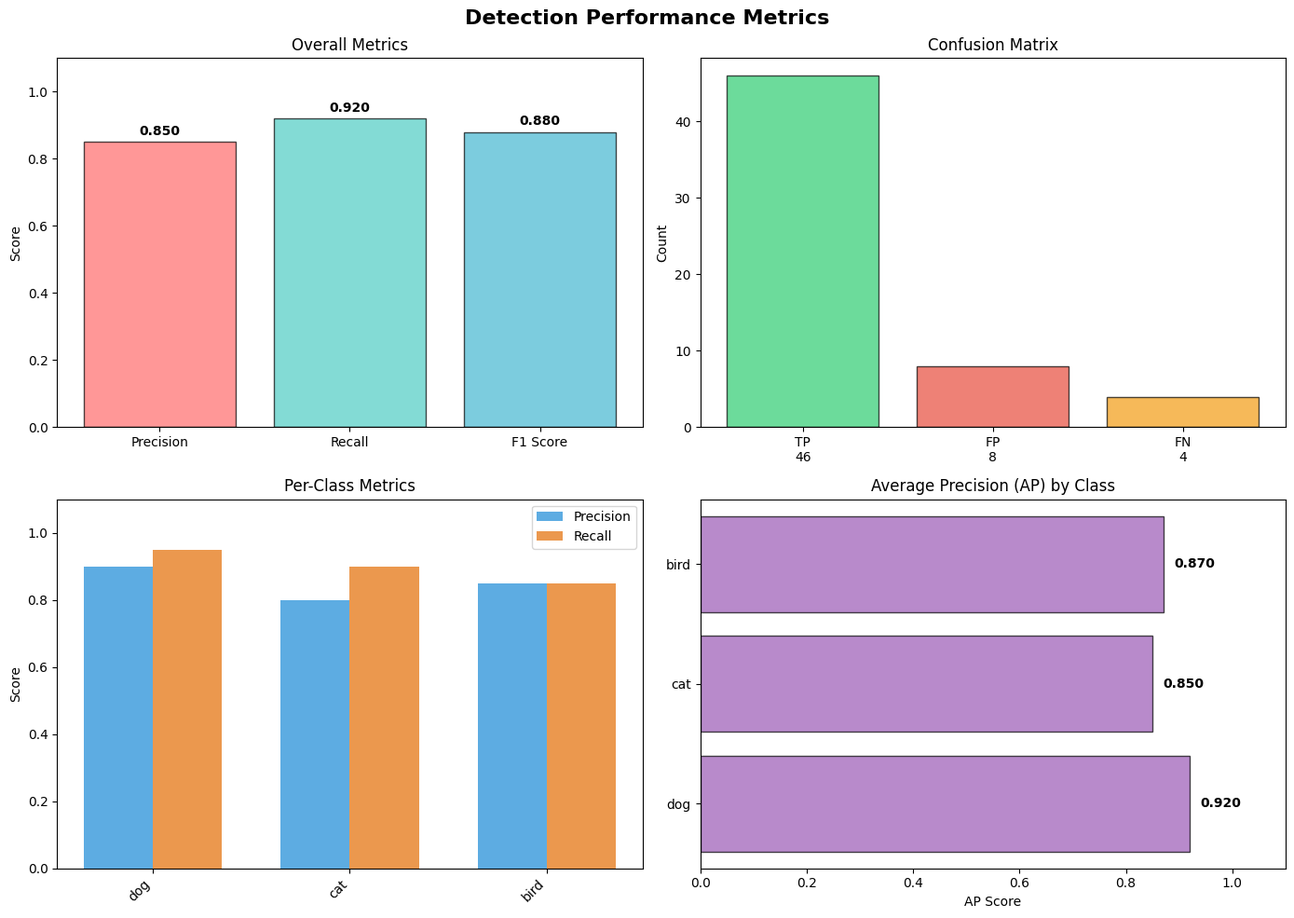
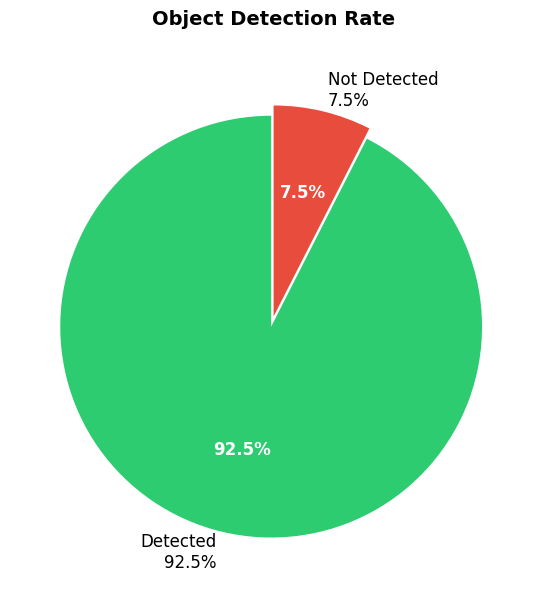
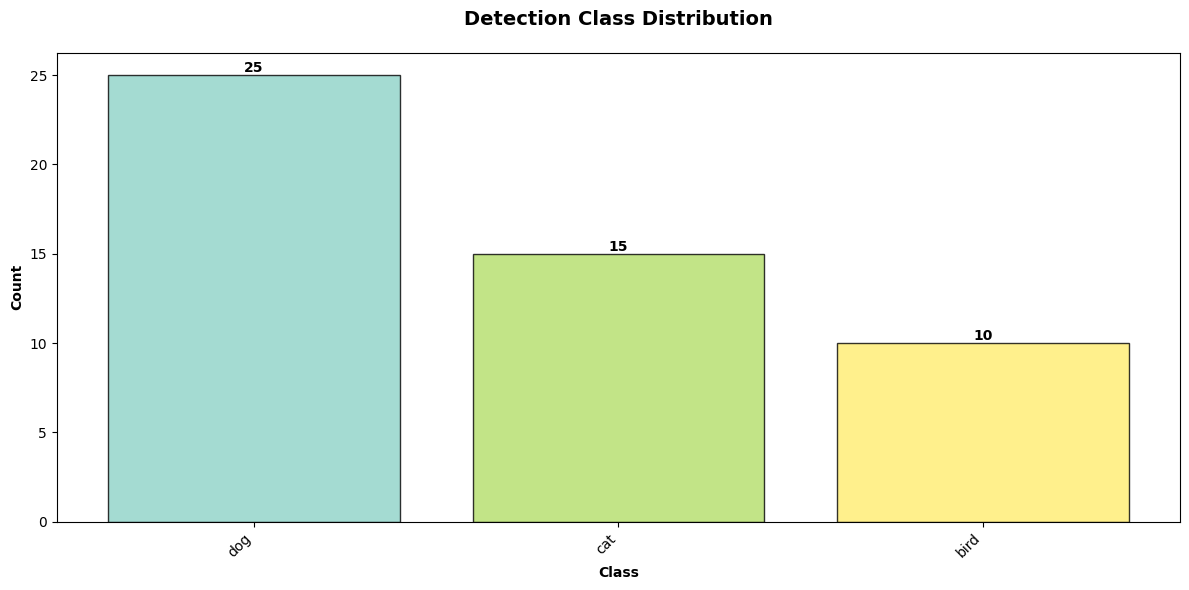
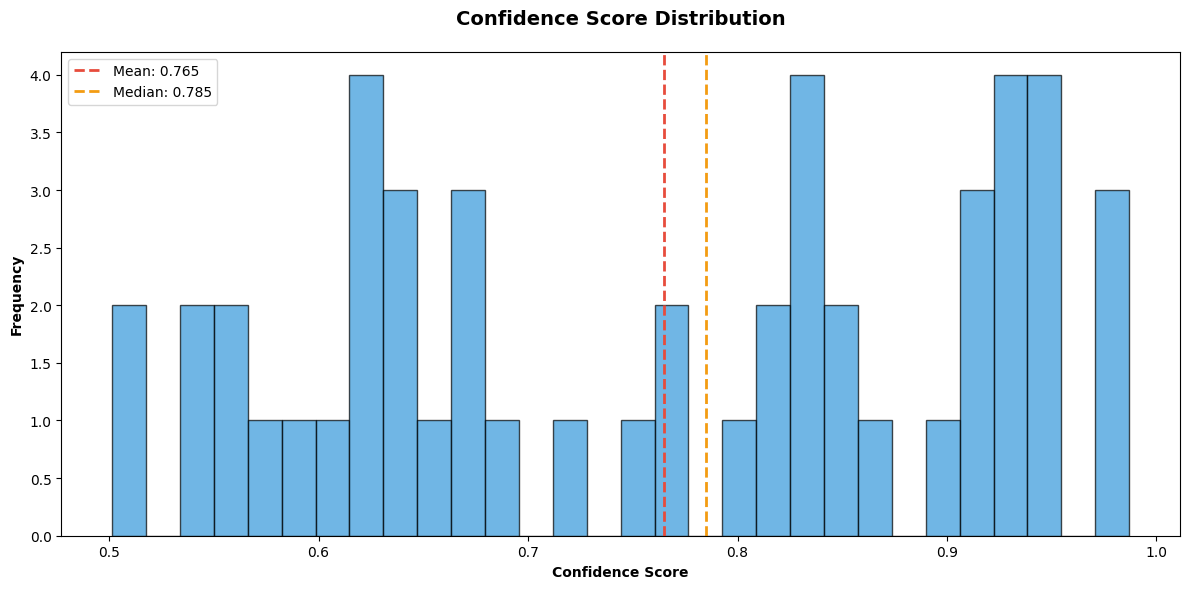
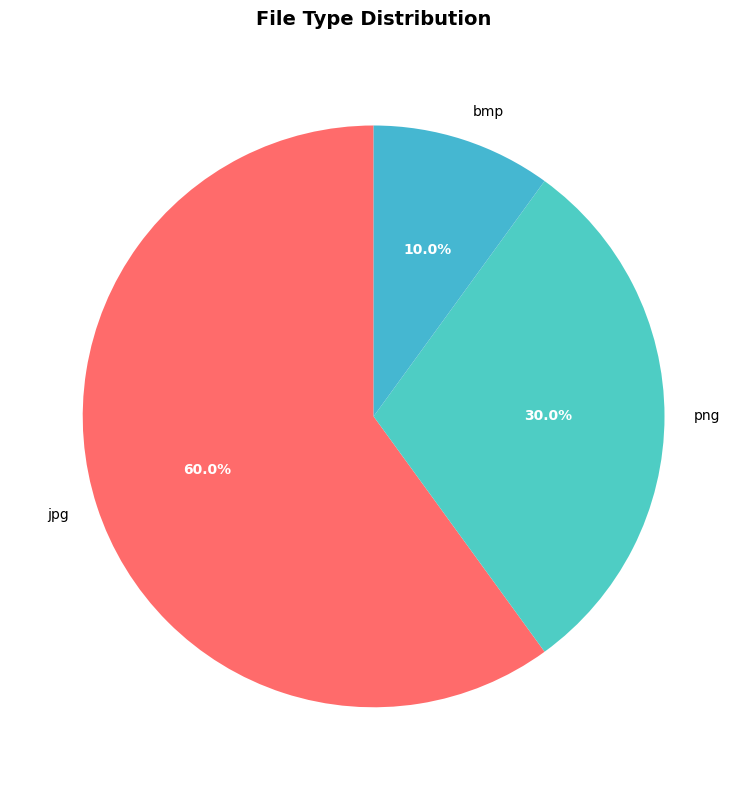
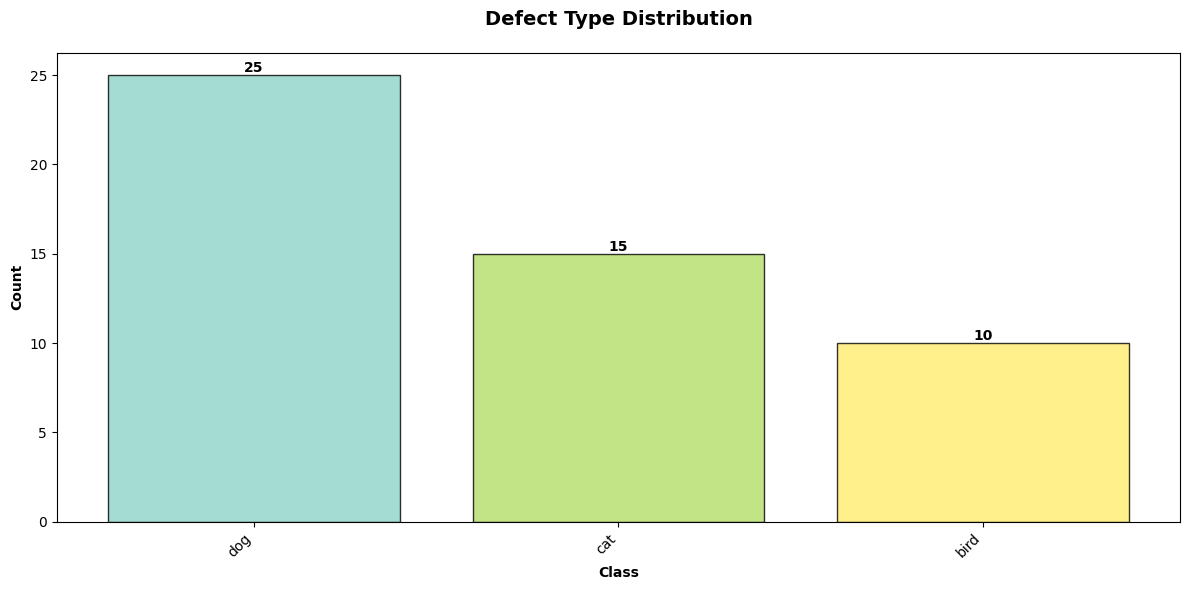

These charts were generated, in order, by the following Python code:
"""
Visualizer - 분석 결과 시각화 모듈 (그래프, 차트)
"""

import os
import matplotlib.pyplot as plt
import matplotlib.font_manager as fm
import numpy as np
from typing import Dict, List, Any
from pathlib import Path


class ResultVisualizer:
    """분석 결과를 시각화하는 클래스"""

    def __init__(self, output_dir: str = None):
        """
        Args:
            output_dir: 그래프 저장 디렉토리
        """
        self.output_dir = output_dir or "D:/project/data-tools/outputs"
        os.makedirs(self.output_dir, exist_ok=True)

        # 한글 폰트 설정
        self._setup_fonts()

    def _setup_fonts(self):
        """한글 폰트 설정"""
        try:
            # Windows 기본 한글 폰트
            plt.rcParams['font.sans-serif'] = ['DejaVu Sans']
            plt.rcParams['axes.unicode_minus'] = False
        except:
            pass

    def plot_metrics_summary(self, results: Dict[str, Any]) -> str:
        """
        성능 메트릭 요약 그래프

        Args:
            results: 분석 결과

        Returns:
            저장된 파일 경로
        """
        fig, axes = plt.subplots(2, 2, figsize=(14, 10))
        fig.suptitle('Detection Performance Metrics', fontsize=16, fontweight='bold')

        # 1. Overall Metrics (Precision, Recall, F1)
        overall = results['metrics']['overall']
        metrics = ['Precision', 'Recall', 'F1 Score']
        values = [overall['precision'], overall['recall'], overall['f1_score']]
        colors = ['#FF6B6B', '#4ECDC4', '#45B7D1']

        axes[0, 0].bar(metrics, values, color=colors, alpha=0.7, edgecolor='black')
        axes[0, 0].set_ylabel('Score')
        axes[0, 0].set_title('Overall Metrics')
        axes[0, 0].set_ylim([0, 1.1])
        for i, v in enumerate(values):
            axes[0, 0].text(i, v + 0.02, f'{v:.3f}', ha='center', fontweight='bold')

        # 2. Confusion Matrix (TP, FP, FN)
        tp = overall['tp']
        fp = overall['fp']
        fn = overall['fn']
        confusion_values = [tp, fp, fn]
        confusion_labels = [f'TP\n{tp}', f'FP\n{fp}', f'FN\n{fn}']
        colors2 = ['#2ECC71', '#E74C3C', '#F39C12']

        axes[0, 1].bar(confusion_labels, confusion_values, color=colors2, alpha=0.7, edgecolor='black')
        axes[0, 1].set_ylabel('Count')
        axes[0, 1].set_title('Confusion Matrix')

        # 3. Per-Class Precision & Recall
        if results['metrics']['per_class']:
            class_names = list(results['metrics']['per_class'].keys())
            precisions = [results['metrics']['per_class'][c]['precision'] for c in class_names]
            recalls = [results['metrics']['per_class'][c]['recall'] for c in class_names]

            x = np.arange(len(class_names))
            width = 0.35

            axes[1, 0].bar(x - width/2, precisions, width, label='Precision', alpha=0.8, color='#3498DB')
            axes[1, 0].bar(x + width/2, recalls, width, label='Recall', alpha=0.8, color='#E67E22')
            axes[1, 0].set_ylabel('Score')
            axes[1, 0].set_title('Per-Class Metrics')
            axes[1, 0].set_xticks(x)
            axes[1, 0].set_xticklabels(class_names, rotation=45, ha='right')
            axes[1, 0].legend()
            axes[1, 0].set_ylim([0, 1.1])

        # 4. AP Scores
        if results['ap_scores']:
            ap_names = list(results['ap_scores'].keys())
            ap_values = list(results['ap_scores'].values())

            axes[1, 1].barh(ap_names, ap_values, color='#9B59B6', alpha=0.7, edgecolor='black')
            axes[1, 1].set_xlabel('AP Score')
            axes[1, 1].set_title('Average Precision (AP) by Class')
            axes[1, 1].set_xlim([0, 1.1])
            for i, v in enumerate(ap_values):
                axes[1, 1].text(v + 0.02, i, f'{v:.3f}', va='center', fontweight='bold')

        plt.tight_layout()
        output_path = os.path.join(self.output_dir, 'metrics_summary.png')
        plt.savefig(output_path, dpi=300, bbox_inches='tight')
        plt.close()

        print(f"[+] Metrics summary saved to {output_path}")
        return output_path

    def plot_detection_rate(self, detection_rate: float) -> str:
        """
        검출률 시각화

        Args:
            detection_rate: 검출률 (%)

        Returns:
            저장된 파일 경로
        """
        fig, ax = plt.subplots(figsize=(10, 6))

        # 원형 차트
        sizes = [detection_rate, 100 - detection_rate]
        labels = [f'Detected\n{detection_rate:.1f}%', f'Not Detected\n{100-detection_rate:.1f}%']
        colors = ['#2ECC71', '#E74C3C']
        explode = (0.05, 0)

        wedges, texts, autotexts = ax.pie(sizes, labels=labels, colors=colors, autopct='%1.1f%%',
                                            explode=explode, startangle=90, textprops={'fontsize': 12})

        for autotext in autotexts:
            autotext.set_color('white')
            autotext.set_fontweight('bold')

        ax.set_title('Object Detection Rate', fontsize=14, fontweight='bold', pad=20)

        plt.tight_layout()
        output_path = os.path.join(self.output_dir, 'detection_rate.png')
        plt.savefig(output_path, dpi=300, bbox_inches='tight')
        plt.close()

        print(f"[+] Detection rate visualization saved to {output_path}")
        return output_path

    def plot_class_distribution(self, class_distribution: Dict[str, int], title: str = 'Class Distribution') -> str:
        """
        클래스 분포 시각화

        Args:
            class_distribution: 클래스별 객체 수 딕셔너리
            title: 그래프 제목

        Returns:
            저장된 파일 경로
        """
        if not class_distribution:
            print("[!] No class distribution data to visualize")
            return None

        fig, ax = plt.subplots(figsize=(12, 6))

        classes = list(class_distribution.keys())
        counts = list(class_distribution.values())
        colors = plt.cm.Set3(np.linspace(0, 1, len(classes)))

        bars = ax.bar(classes, counts, color=colors, alpha=0.8, edgecolor='black')

        # 값 표시
        for bar in bars:
            height = bar.get_height()
            ax.text(bar.get_x() + bar.get_width()/2., height,
                   f'{int(height)}',
                   ha='center', va='bottom', fontweight='bold')

        ax.set_xlabel('Class', fontweight='bold')
        ax.set_ylabel('Count', fontweight='bold')
        ax.set_title(title, fontsize=14, fontweight='bold', pad=20)
        plt.xticks(rotation=45, ha='right')

        plt.tight_layout()
        output_path = os.path.join(self.output_dir, f'{title.lower().replace(" ", "_")}.png')
        plt.savefig(output_path, dpi=300, bbox_inches='tight')
        plt.close()

        print(f"[+] Class distribution saved to {output_path}")
        return output_path

    def plot_confidence_distribution(self, confidence_scores: List[float]) -> str:
        """
        신뢰도 분포 시각화

        Args:
            confidence_scores: 신뢰도 점수 리스트

        Returns:
            저장된 파일 경로
        """
        if not confidence_scores:
            print("[!] No confidence scores to visualize")
            return None

        fig, ax = plt.subplots(figsize=(12, 6))

        ax.hist(confidence_scores, bins=30, color='#3498DB', alpha=0.7, edgecolor='black')

        ax.axvline(np.mean(confidence_scores), color='#E74C3C', linestyle='--', linewidth=2, label=f'Mean: {np.mean(confidence_scores):.3f}')
        ax.axvline(np.median(confidence_scores), color='#F39C12', linestyle='--', linewidth=2, label=f'Median: {np.median(confidence_scores):.3f}')

        ax.set_xlabel('Confidence Score', fontweight='bold')
        ax.set_ylabel('Frequency', fontweight='bold')
        ax.set_title('Confidence Score Distribution', fontsize=14, fontweight='bold', pad=20)
        ax.legend()

        plt.tight_layout()
        output_path = os.path.join(self.output_dir, 'confidence_distribution.png')
        plt.savefig(output_path, dpi=300, bbox_inches='tight')
        plt.close()

        print(f"[+] Confidence distribution saved to {output_path}")
        return output_path

    def plot_file_type_analysis(self, file_type_distribution: Dict[str, int]) -> str:
        """
        파일 종류 분류 시각화

        Args:
            file_type_distribution: 파일 종류별 수 딕셔너리

        Returns:
            저장된 파일 경로
        """
        if not file_type_distribution:
            print("[!] No file type data to visualize")
            return None

        fig, ax = plt.subplots(figsize=(10, 8))

        file_types = list(file_type_distribution.keys())
        counts = list(file_type_distribution.values())
        colors = ['#FF6B6B', '#4ECDC4', '#45B7D1', '#FFA07A', '#98D8C8']
        colors = colors[:len(file_types)] + [plt.cm.Set2(i) for i in range(max(0, len(file_types) - 5))]

        wedges, texts, autotexts = ax.pie(counts, labels=file_types, colors=colors[:len(file_types)],
                                           autopct='%1.1f%%', startangle=90)

        for autotext in autotexts:
            autotext.set_color('white')
            autotext.set_fontweight('bold')

        ax.set_title('File Type Distribution', fontsize=14, fontweight='bold', pad=20)

        plt.tight_layout()
        output_path = os.path.join(self.output_dir, 'file_type_distribution.png')
        plt.savefig(output_path, dpi=300, bbox_inches='tight')
        plt.close()

        print(f"[+] File type distribution saved to {output_path}")
        return output_path

    def plot_defect_type_analysis(self, defect_distribution: Dict[str, int]) -> str:
        """
        불량 유형(라벨) 분류 시각화

        Args:
            defect_distribution: 불량 유형별 수 딕셔너리

        Returns:
            저장된 파일 경로
        """
        return self.plot_class_distribution(defect_distribution, title='Defect Type Distribution')

    def plot_file_classification_analysis(self, file_classification_stats: Dict[str, int],
                                          file_classification_distribution: Dict[str, int] = None) -> str:
        """
        파일명 기반 분류 분석 시각화

        Args:
            file_classification_stats: 파일명 분류별 파일 수 딕셔너리
            file_classification_distribution: 파일명 분류별 객체 수 딕셔너리

        Returns:
            저장된 파일 경로
        """
        if not file_classification_stats:
            print("[!] No file classification data to visualize")
            return None

        fig, axes = plt.subplots(1, 2, figsize=(14, 6))

        # 1. 파일명 분류별 파일 수
        classifications = list(file_classification_stats.keys())
        file_counts = list(file_classification_stats.values())
        colors = plt.cm.Set3(np.linspace(0, 1, len(classifications)))

        axes[0].bar(classifications, file_counts, color=colors, alpha=0.8, edgecolor='black')
        axes[0].set_xlabel('File Classification', fontweight='bold')
        axes[0].set_ylabel('Number of Files', fontweight='bold')
        axes[0].set_title('Files by Classification Type', fontsize=12, fontweight='bold')
        axes[0].tick_params(axis='x', rotation=45)

        for i, v in enumerate(file_counts):
            axes[0].text(i, v + 0.1, str(v), ha='center', fontweight='bold')

        # 2. 파일명 분류별 객체 수
        if file_classification_distribution:
            object_counts = list(file_classification_distribution.values())
            axes[1].bar(classifications, object_counts, color=colors, alpha=0.8, edgecolor='black')
            axes[1].set_xlabel('File Classification', fontweight='bold')
            axes[1].set_ylabel('Number of Objects', fontweight='bold')
            axes[1].set_title('Objects Detected by Classification Type', fontsize=12, fontweight='bold')
            axes[1].tick_params(axis='x', rotation=45)

            for i, v in enumerate(object_counts):
                axes[1].text(i, v + 0.5, str(v), ha='center', fontweight='bold')
        else:
            axes[1].remove()
            fig.set_size_inches(10, 6)

        plt.tight_layout()
        output_path = os.path.join(self.output_dir, 'file_classification_analysis.png')
        plt.savefig(output_path, dpi=300, bbox_inches='tight')
        plt.close()

        print(f"[+] File classification analysis saved to {output_path}")
        return output_path

    def create_full_report(self, results: Dict[str, Any], detector_summary: Dict[str, Any] = None) -> List[str]:
        """
        전체 분석 리포트 생성

        Args:
            results: 분석 결과
            detector_summary: 검출기 요약 정보

        Returns:
            생성된 파일 경로 리스트
        """
        generated_files = []

        # 1. 메트릭 요약
        file1 = self.plot_metrics_summary(results)
        generated_files.append(file1)

        # 2. 검출률
        file2 = self.plot_detection_rate(results['detection_rate'])
        generated_files.append(file2)

        # 3. 클래스 분포
        if detector_summary and 'class_distribution' in detector_summary:
            file3 = self.plot_class_distribution(detector_summary['class_distribution'], title='Detection Class Distribution')
            generated_files.append(file3)

        # 4. 신뢰도 분포 (detector_summary에서 추출)
        if detector_summary and 'all_confidences' in detector_summary:
            file4 = self.plot_confidence_distribution(detector_summary['all_confidences'])
            generated_files.append(file4)

        # 5. 파일 종류 분포
        if detector_summary and 'file_type_distribution' in detector_summary:
            file5 = self.plot_file_type_analysis(detector_summary['file_type_distribution'])
            generated_files.append(file5)

        # 6. 불량 유형 분포 (클래스 분포와 동일)
        if detector_summary and 'class_distribution' in detector_summary:
            file6 = self.plot_defect_type_analysis(detector_summary['class_distribution'])
            generated_files.append(file6)

        # 7. 파일명 분류 분석
        if detector_summary and 'file_classification_stats' in detector_summary:
            file7 = self.plot_file_classification_analysis(
                detector_summary['file_classification_stats'],
                detector_summary.get('file_classification_distribution', {})
            )
            if file7:
                generated_files.append(file7)

        return generated_files


def main():
    """테스트 코드"""
    visualizer = ResultVisualizer()

    # 샘플 데이터
    sample_results = {
        'metrics': {
            'overall': {
                'precision': 0.85,
                'recall': 0.92,
                'f1_score': 0.88,
                'tp': 46,
                'fp': 8,
                'fn': 4,
            },
            'per_class': {
                'dog': {'precision': 0.90, 'recall': 0.95, 'f1_score': 0.92},
                'cat': {'precision': 0.80, 'recall': 0.90, 'f1_score': 0.85},
                'bird': {'precision': 0.85, 'recall': 0.85, 'f1_score': 0.85},
            },
        },
        'ap_scores': {
            'dog': 0.92,
            'cat': 0.85,
            'bird': 0.87,
        },
        'detection_rate': 92.5,
    }

    sample_detector_summary = {
        'class_distribution': {'dog': 25, 'cat': 15, 'bird': 10},
        'all_confidences': np.random.uniform(0.5, 0.99, 50).tolist(),
        'file_type_distribution': {'jpg': 30, 'png': 15, 'bmp': 5},
    }

    # 전체 리포트 생성
    files = visualizer.create_full_report(sample_results, sample_detector_summary)
    print(f"\n[+] Generated {len(files)} visualization files")


if __name__ == "__main__":
    main()
